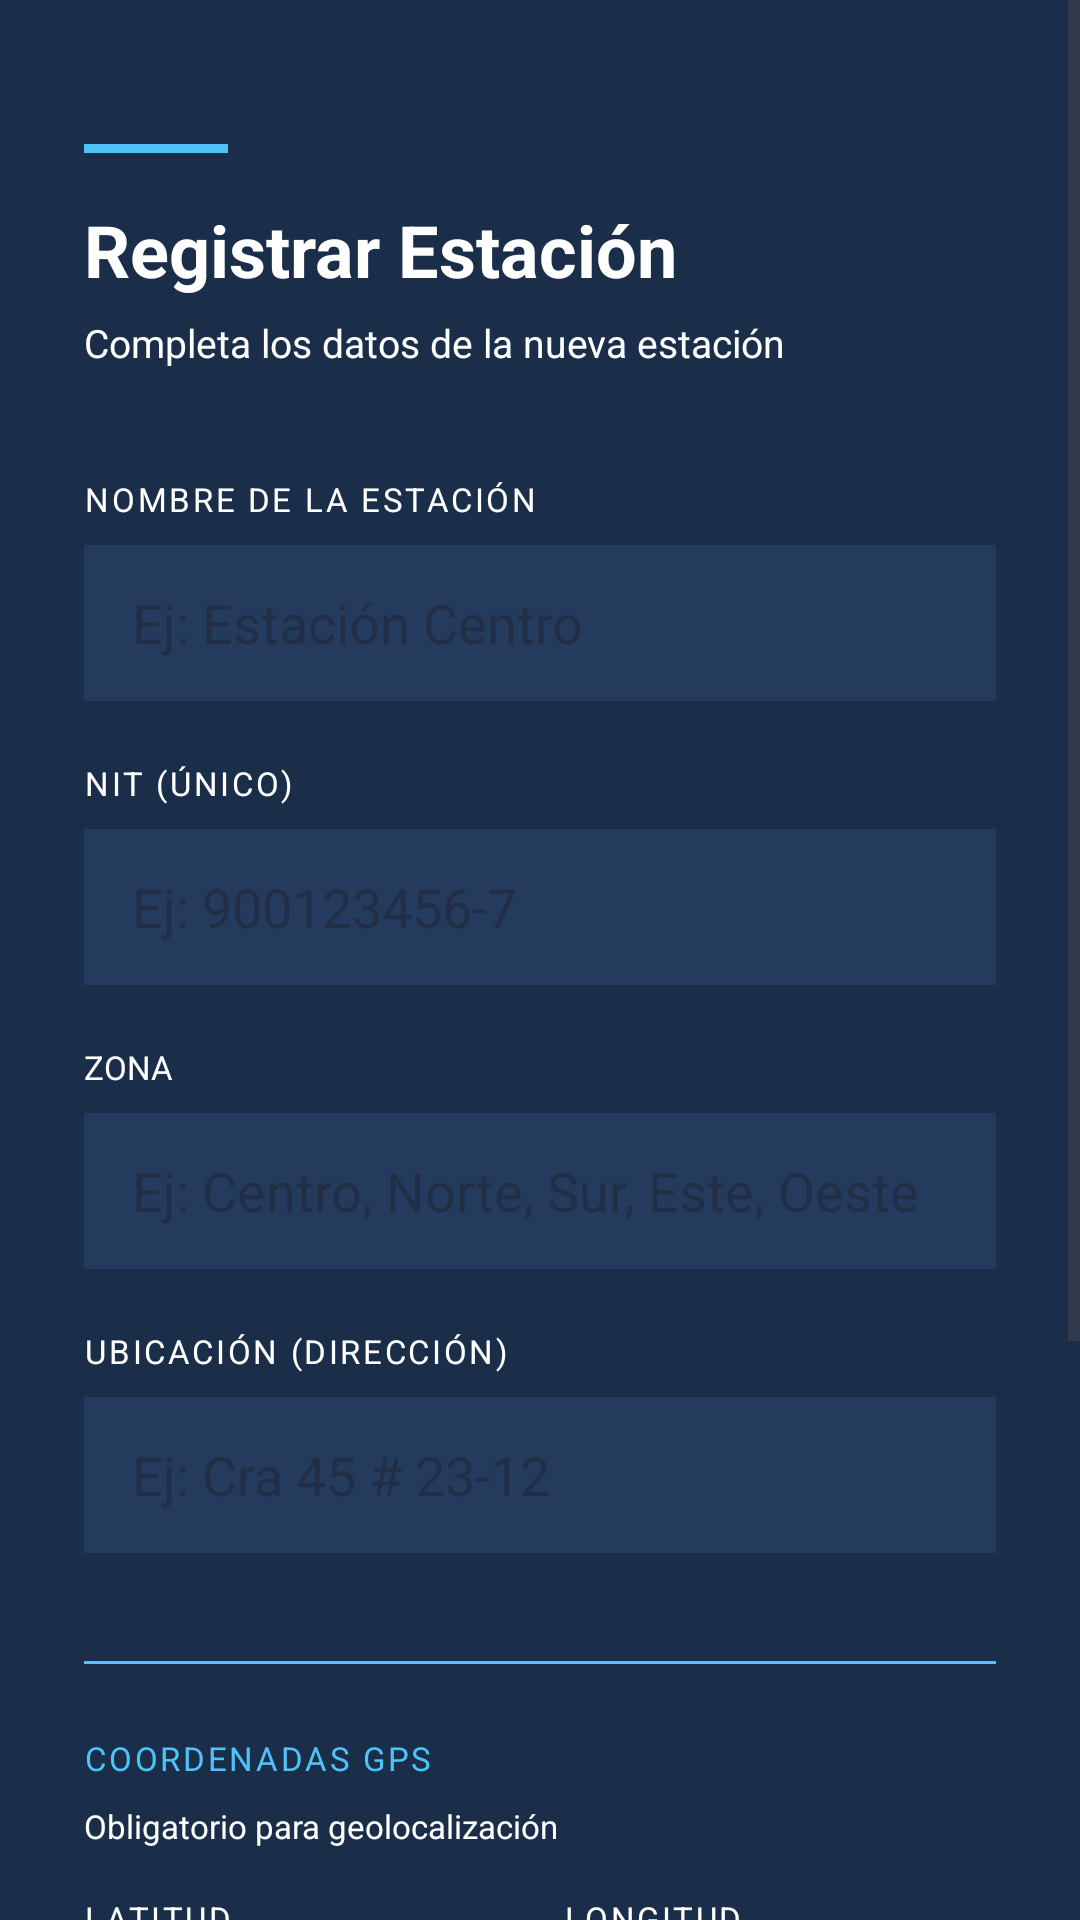

Android layout source for this screen:
<!-- AndroidManifest.xml: application theme Theme.StationAdviser -->
<!-- res/layout/activity_registrar_estacion.xml -->
<?xml version="1.0" encoding="utf-8"?>
<ScrollView xmlns:android="http://schemas.android.com/apk/res/android"
    android:layout_width="match_parent"
    android:layout_height="match_parent"
    android:background="#1A2E4A">

    <LinearLayout
        android:layout_width="match_parent"
        android:layout_height="wrap_content"
        android:orientation="vertical"
        android:padding="28dp">

        <View
            android:layout_width="48dp"
            android:layout_height="3dp"
            android:background="#4FC3F7"
            android:layout_marginTop="20dp"
            android:layout_marginBottom="16dp"/>

        <ProgressBar
            android:id="@+id/progressBar"
            android:layout_width="wrap_content"
            android:layout_height="wrap_content"
            android:layout_gravity="center"
            android:visibility="gone" />

        <TextView
            android:id="@+id/textViewTitulo"
            android:layout_width="match_parent"
            android:layout_height="wrap_content"
            android:text="Registrar Estación"
            android:textSize="24sp"
            android:textStyle="bold"
            android:textColor="#FFFFFF"
            android:layout_marginBottom="6dp"/>

        <TextView
            android:layout_width="match_parent"
            android:layout_height="wrap_content"
            android:text="Completa los datos de la nueva estación"
            android:textSize="13sp"
            android:textColor="#FFFFFF"
            android:layout_marginBottom="36dp"/>

        <TextView
            android:layout_width="wrap_content"
            android:layout_height="wrap_content"
            android:text="NOMBRE DE LA ESTACIÓN"
            android:textSize="11sp"
            android:textColor="#FFFFFF"
            android:letterSpacing="0.08"
            android:layout_marginBottom="8dp"/>

        <EditText
            android:id="@+id/editTextNombre"
            android:layout_width="match_parent"
            android:layout_height="52dp"
            android:hint="Ej: Estación Centro"
            android:textColor="#FFFFFF"
            android:inputType="text"
            android:paddingStart="16dp"
            android:paddingEnd="16dp"
            android:background="#243B5E"
            android:layout_marginBottom="20dp"/>

        <TextView
            android:layout_width="wrap_content"
            android:layout_height="wrap_content"
            android:text="NIT (ÚNICO)"
            android:textSize="11sp"
            android:textColor="#FFFFFF"
            android:letterSpacing="0.08"
            android:layout_marginBottom="8dp"/>

        <EditText
            android:id="@+id/editTextNit"
            android:layout_width="match_parent"
            android:layout_height="52dp"
            android:hint="Ej: 900123456-7"
            android:textColor="#FFFFFF"
            android:inputType="text"
            android:paddingStart="16dp"
            android:paddingEnd="16dp"
            android:background="#243B5E"
            android:layout_marginBottom="20dp"/>

        <TextView
            android:layout_width="wrap_content"
            android:layout_height="wrap_content"
            android:text="ZONA"
            android:textSize="11sp"
            android:textColor="#FFFFFF"
            android:layout_marginBottom="8dp"/>

        <EditText
            android:id="@+id/editTextZona"
            android:layout_width="match_parent"
            android:layout_height="52dp"
            android:hint="Ej: Centro, Norte, Sur, Este, Oeste"
            android:textColor="#FFFFFF"
            android:paddingStart="16dp"
            android:paddingEnd="16dp"
            android:background="#243B5E"
            android:layout_marginBottom="20dp"/>

        <TextView
            android:layout_width="wrap_content"
            android:layout_height="wrap_content"
            android:text="UBICACIÓN (DIRECCIÓN)"
            android:textSize="11sp"
            android:textColor="#FFFFFF"
            android:letterSpacing="0.08"
            android:layout_marginBottom="8dp"/>

        <EditText
            android:id="@+id/editTextUbicacion"
            android:layout_width="match_parent"
            android:layout_height="52dp"
            android:hint="Ej: Cra 45 # 23-12"
            android:textColor="#FFFFFF"
            android:inputType="text"
            android:paddingStart="16dp"
            android:paddingEnd="16dp"
            android:background="#243B5E"
            android:layout_marginBottom="20dp"/>

        <View
            android:layout_width="match_parent"
            android:layout_height="1dp"
            android:background="#4FC3F7"
            android:layout_marginTop="16dp"
            android:layout_marginBottom="24dp"/>

        <TextView
            android:layout_width="wrap_content"
            android:layout_height="wrap_content"
            android:text="COORDENADAS GPS"
            android:textSize="11sp"
            android:textColor="#4FC3F7"
            android:letterSpacing="0.08"
            android:layout_marginBottom="8dp"/>

        <TextView
            android:layout_width="match_parent"
            android:layout_height="wrap_content"
            android:text="Obligatorio para geolocalización"
            android:textSize="11sp"
            android:textColor="#FFFFFF"
            android:layout_marginBottom="16dp"/>

        <LinearLayout
            android:layout_width="match_parent"
            android:layout_height="wrap_content"
            android:orientation="horizontal"
            android:weightSum="2">

            <LinearLayout
                android:layout_width="0dp"
                android:layout_height="wrap_content"
                android:layout_weight="1"
                android:orientation="vertical"
                android:layout_marginEnd="8dp">

                <TextView
                    android:layout_width="wrap_content"
                    android:layout_height="wrap_content"
                    android:text="LATITUD"
                    android:textSize="11sp"
                    android:textColor="#FFFFFF"
                    android:letterSpacing="0.08"
                    android:layout_marginBottom="8dp"/>

                <EditText
                    android:id="@+id/editTextLatitud"
                    android:layout_width="match_parent"
                    android:layout_height="52dp"
                    android:hint="Ej: 4.7110"
                    android:textColor="#FFFFFF"
                    android:inputType="numberDecimal"
                    android:paddingStart="16dp"
                    android:paddingEnd="16dp"
                    android:background="#243B5E"/>

            </LinearLayout>

            <LinearLayout
                android:layout_width="0dp"
                android:layout_height="wrap_content"
                android:layout_weight="1"
                android:orientation="vertical"
                android:layout_marginStart="8dp">

                <TextView
                    android:layout_width="wrap_content"
                    android:layout_height="wrap_content"
                    android:text="LONGITUD"
                    android:textSize="11sp"
                    android:textColor="#FFFFFF"
                    android:letterSpacing="0.08"
                    android:layout_marginBottom="8dp"/>

                <EditText
                    android:id="@+id/editTextLongitud"
                    android:layout_width="match_parent"
                    android:layout_height="52dp"
                    android:hint="Ej: -74.0721"
                    android:textColor="#FFFFFF"
                    android:inputType="numberDecimal"
                    android:paddingStart="16dp"
                    android:paddingEnd="16dp"
                    android:background="#243B5E"/>

            </LinearLayout>

        </LinearLayout>

        <Button
            android:id="@+id/buttonObtenerUbicacion"
            android:layout_width="match_parent"
            android:layout_height="48dp"
            android:text="📍 OBTENER UBICACIÓN ACTUAL"
            android:textSize="13sp"
            android:textStyle="bold"
            android:textColor="#FFFFFF"
            android:letterSpacing="0.06"
            android:backgroundTint="#4FC3F7"
            android:layout_marginTop="20dp"
            android:layout_marginBottom="28dp"/>

        <Button
            android:id="@+id/buttonRegistrar"
            android:layout_width="match_parent"
            android:layout_height="52dp"
            android:text="REGISTRAR ESTACIÓN"
            android:textSize="14sp"
            android:textStyle="bold"
            android:textColor="#FFFFFF"
            android:letterSpacing="0.06"
            android:backgroundTint="#1565C0"
            android:layout_marginBottom="16dp"/>

        <TextView
            android:id="@+id/textViewMensaje"
            android:layout_width="match_parent"
            android:layout_height="wrap_content"
            android:gravity="center"
            android:text=""
            android:textColor="#FF6B6B"
            android:textSize="13sp"/>

    </LinearLayout>
</ScrollView>
<!-- resources referenced by this layout -->
<resources>
  <style name="Theme.StationAdviser" parent="Base.Theme.StationAdviser" />
  <style name="Base.Theme.StationAdviser" parent="Theme.Material3.DayNight.NoActionBar">
          
          
      </style>
</resources>
